The GitHub repository dan-kwon/MAS-thesis contains a labelled image folder "alzheimer_mri" with 4 categories: mild demented, moderate demented, non demented, very mild demented. Examples follow, each with its label.

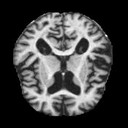
Label: moderate demented

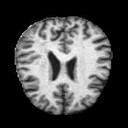
Label: very mild demented

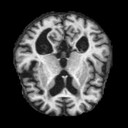
Label: mild demented

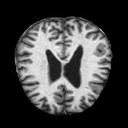
Label: non demented

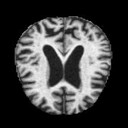
Label: moderate demented

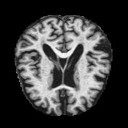
Label: very mild demented
